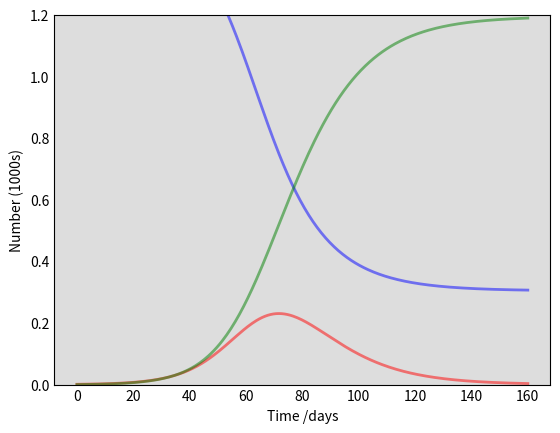

Here is the Python script that generated this plot: (Note: this script raises an exception after producing the figure.)
# -*- coding: utf-8 -*-
"""
Created on Thu Sep  2 16:07:34 2021

@author: Abrahan
"""

"""
Modelo SIR, tarea dia 1
"""
# importamos las librerias
import numpy as np
from scipy.integrate import odeint
import matplotlib.pyplot as plt 

# Definimos los parametros iniciales
N = 1500
I0, R0 = 1, 0
S0 = N - I0 - R0 
beta, gamma = 0.2, 1./10
# Usamos los mismos nombres que las variables y constantes que se necesitan

Total_dias = 160

Num = 320 # Dos puntos de datos por dia  
Inicio = 0 
# Inicializamos el array 1D
t = np.linspace(Inicio, Total_dias, Num)

# Definimos primero la funcion a resolver, la variable independiente y luego las constantes
def Y(y, t, beta, gamma):
    S, I, R = y[0], y[1], y[2]
    dSdt = - (beta * S * I)/N
    dIdt = (beta * S * I)/N - gamma * I
    dRdt = gamma * I
    return [dSdt, dIdt, dRdt]

#Ahora hacemos un vector con las condiciones iniciales definidas al principio
Y0 = [S0, I0, R0]

Sol = odeint(Y, Y0, t, args=(beta, gamma))
[S, I, R] = Sol.T    
fig = plt.figure(facecolor='w')
#fig = plt.figure(facecolor='w')
ax = fig.add_subplot(111, facecolor='#dddddd', axisbelow=True)

ax.plot(t, S/1000, 'b', alpha=0.5, lw=2, label='Susceptible') #Suceptible vs t
ax.plot(t, I/1000, 'r', alpha=0.5, lw=2, label='Infected') # Infectado vs t
ax.plot(t, R/1000, 'g', alpha=0.5, lw=2, label='Recovered with immunity') #Recuperado vs t

ax.set_xlabel('Time /days') #titulo del eje X
ax.set_ylabel('Number (1000s)') #titulo eje y
ax.set_ylim(0,1.2) #min z max del eje Y
ax.yaxis.set_tick_params(length=0)
ax.xaxis.set_tick_params(length=0)
ax.grid(b=True, which='major', c='w', lw=2, ls='-')

legend = ax.legend()
legend.get_frame().set_alpha(0.5)

for spine in ('top', 'right', 'bottom', 'left'): 
    ax.spines[spine].set_visible(False)
    
plt.show()




